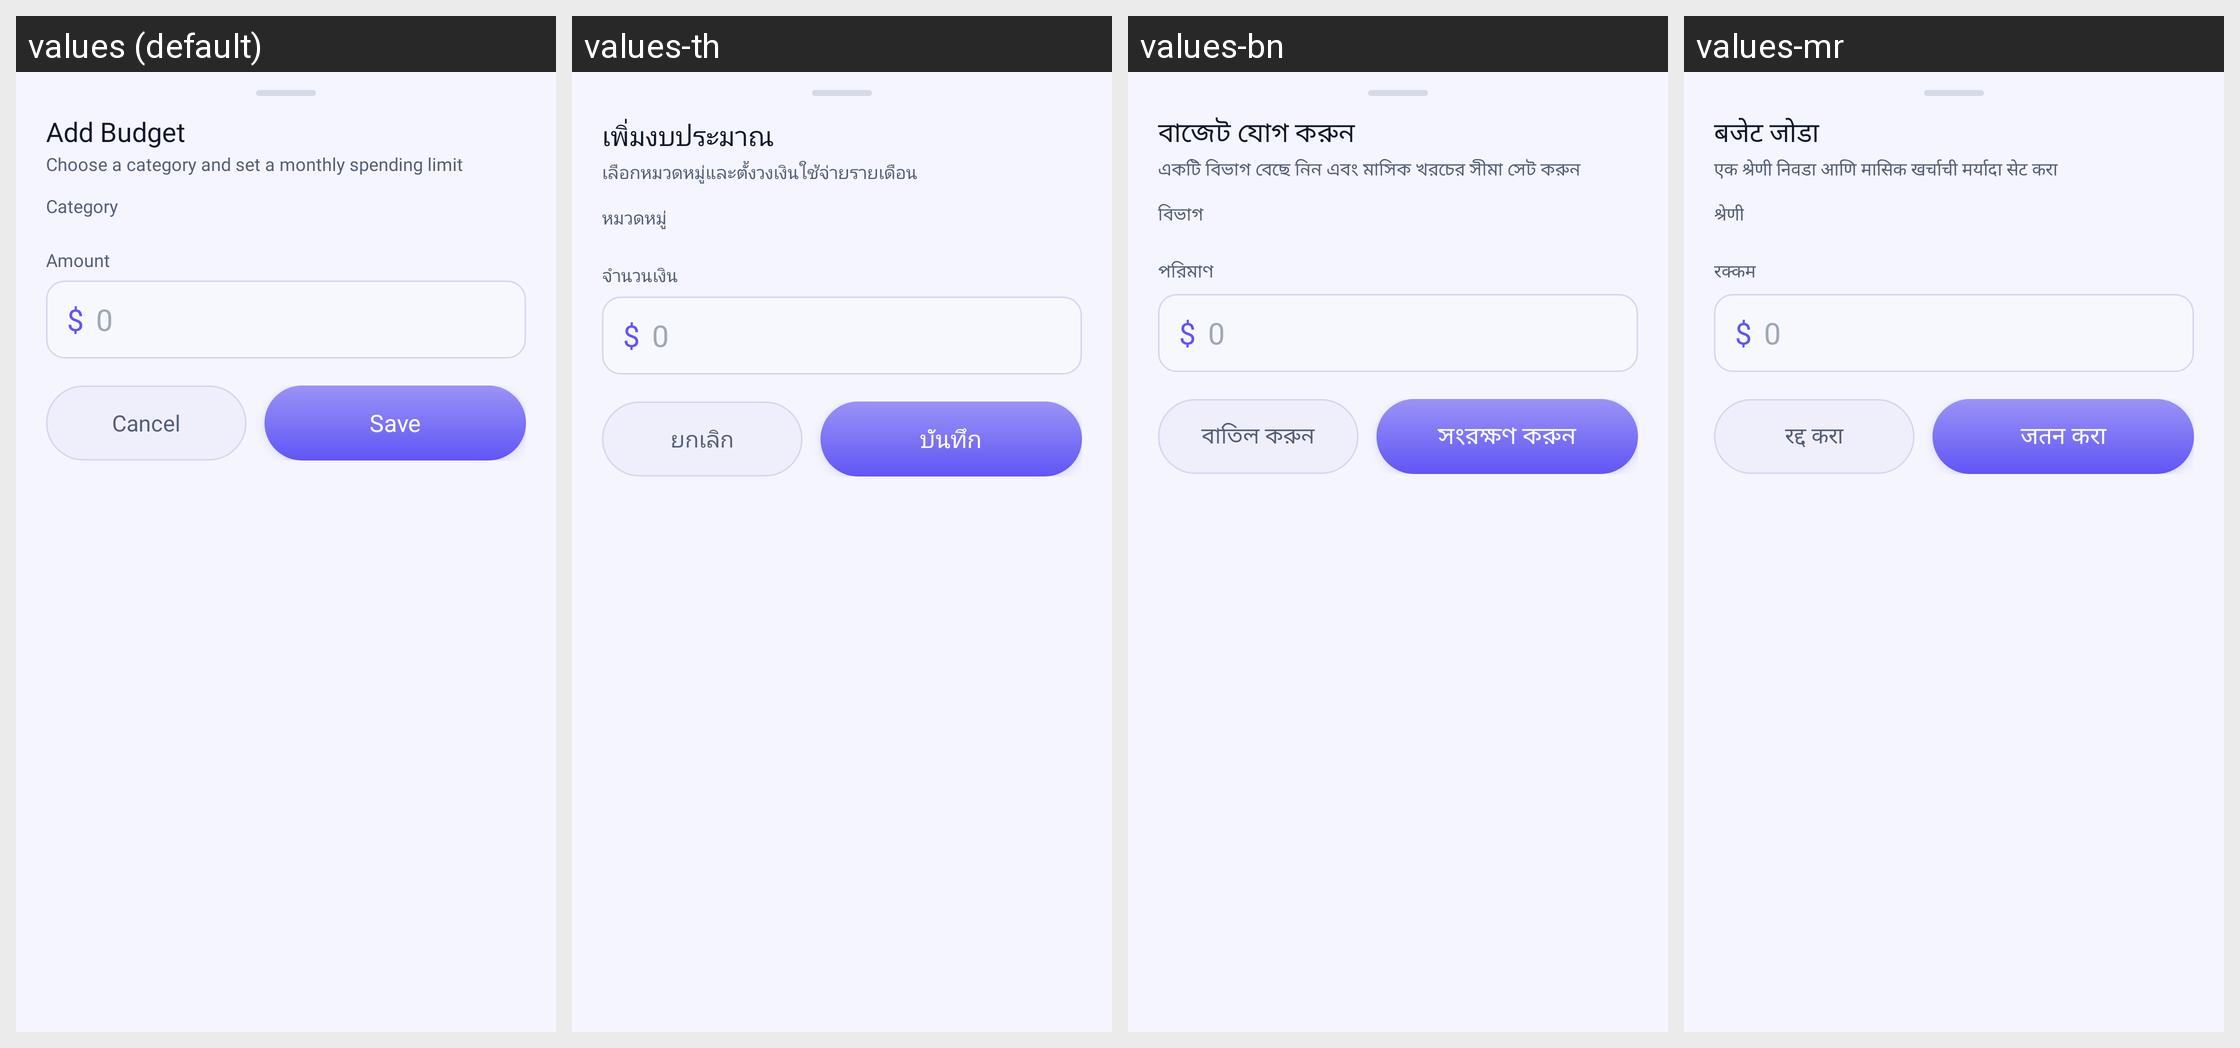

For this localized Android screen grid, give each drawn string resource with its value in every locale shown.
Android screen res/layout/bottom_sheet_add_budget.xml rendered under 4 locales, left to right: values (default), values-th, values-bn, values-mr. Device: Nexus 5 (rendered at 1080×1920; each locale shown at half size, 540×960, under a caption strip naming it); theme Theme.MyApplication.
Other locales in the repository, not shown: values-ar, values-de, values-es, values-fr, values-hi, values-in, values-ja, values-kk, values-kn, values-ko, values-ml, values-or, values-pl, values-pt, values-ru, values-ta, values-te, values-tl, values-tr, values-uk, values-ur, values-vi.
Strings drawn on this screen, with the default value and each locale's value (text and hints the layout hard-codes, and strings that could not be matched under every locale, appear in the picture but are not listed):

add_budget
  values: Add Budget
  values-th: เพิ่มงบประมาณ
  values-bn: বাজেট যোগ করুন
  values-mr: बजेट जोडा

set_category_limit_desc
  values: Choose a category and set a monthly spending limit
  values-th: เลือกหมวดหมู่และตั้งวงเงินใช้จ่ายรายเดือน
  values-bn: একটি বিভাগ বেছে নিন এবং মাসিক খরচের সীমা সেট করুন
  values-mr: एक श्रेणी निवडा आणि मासिक खर्चाची मर्यादा सेट करा

category
  values: Category
  values-th: หมวดหมู่
  values-bn: বিভাগ
  values-mr: श्रेणी

amount
  values: Amount
  values-th: จำนวนเงิน
  values-bn: পরিমাণ
  values-mr: रक्कम

cancel
  values: Cancel
  values-th: ยกเลิก
  values-bn: বাতিল করুন
  values-mr: रद्द करा

save
  values: Save
  values-th: บันทึก
  values-bn: সংরক্ষণ করুন
  values-mr: जतन करा
